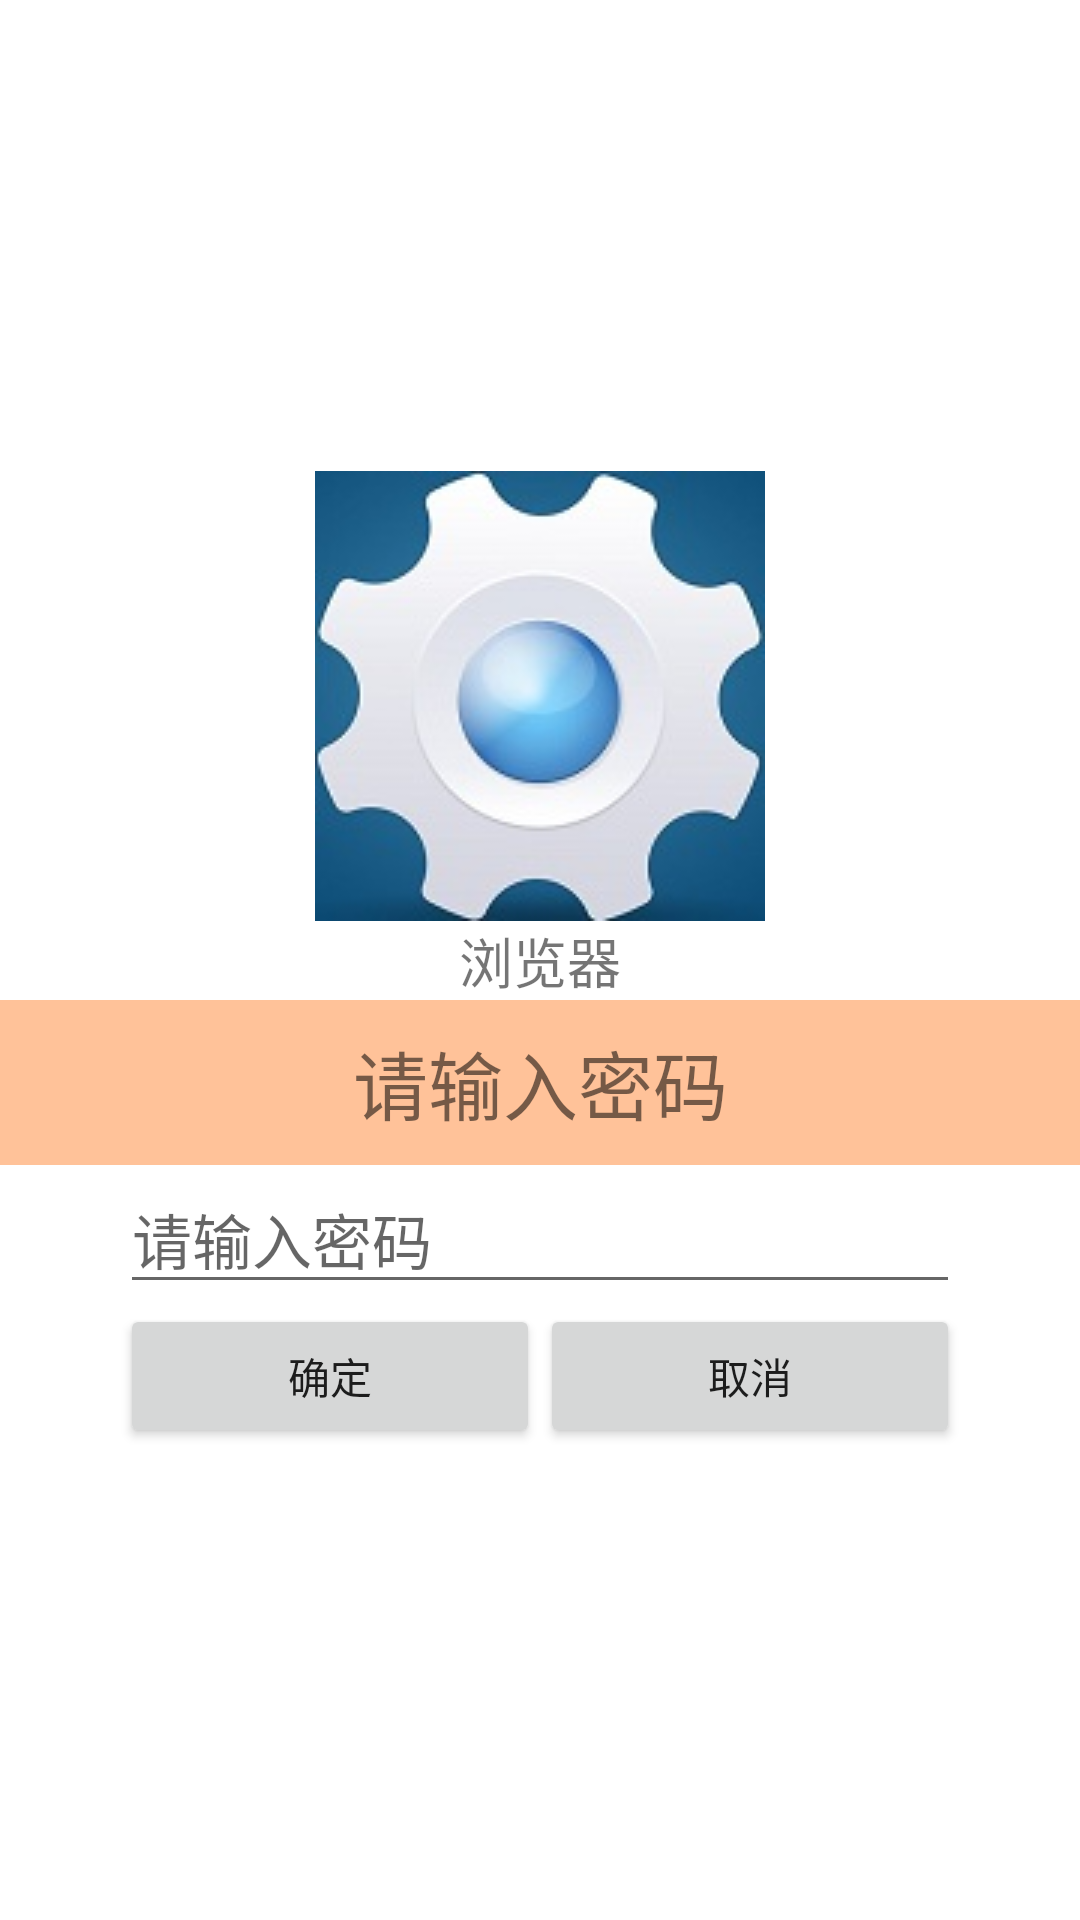

Reconstruct the res/layout file that produces this screen, plus the resources it refers to.
<!-- AndroidManifest.xml: application theme AppTheme -->
<!-- res/layout/activity_enter_other_app_pwd.xml -->
<LinearLayout xmlns:android="http://schemas.android.com/apk/res/android"
    android:orientation="vertical" android:layout_width="match_parent"
    android:layout_height="wrap_content"
    android:background="#ffffff"
    android:gravity="center">

    <ImageView
        android:src="@drawable/safe7"
        android:id="@+id/iv_icon"
        android:layout_width="wrap_content"
        android:layout_height="wrap_content" />
    <TextView
        android:text="浏览器"
        android:layout_width="wrap_content"
        android:layout_height="wrap_content"
        android:id="@+id/tv_name"
        android:textSize="18sp"/>
    <TextView
        android:layout_width="match_parent"
        android:layout_height="55dp"
        android:textSize="25sp"
        android:text="请输入密码"
        android:gravity="center"
        android:background="#66ff6600"/>
    <EditText
        android:hint="请输入密码"
        android:textSize="20sp"
        android:layout_width="280dp"
        android:layout_height="wrap_content"
        android:id="@+id/et_password"
        android:inputType="textPassword"/>
    <LinearLayout
        android:layout_width="300dp"
        android:layout_height="wrap_content"
        android:gravity="center">

        <Button
            android:layout_width="140dp"
            android:layout_height="wrap_content"
            android:text="确定"
            android:id="@+id/btn_ok" />

        <Button
            android:layout_width="140dp"
            android:layout_height="wrap_content"
            android:text="取消"
            android:id="@+id/btn_cancel" />
    </LinearLayout>

</LinearLayout>
<!-- resources referenced by this layout -->
<resources>
  <!-- drawable safe7: jpg bitmap (drawable, 8630 bytes) -->
  <style name="AppTheme" parent="Theme.AppCompat.Light.DarkActionBar">
          
      </style>
</resources>
